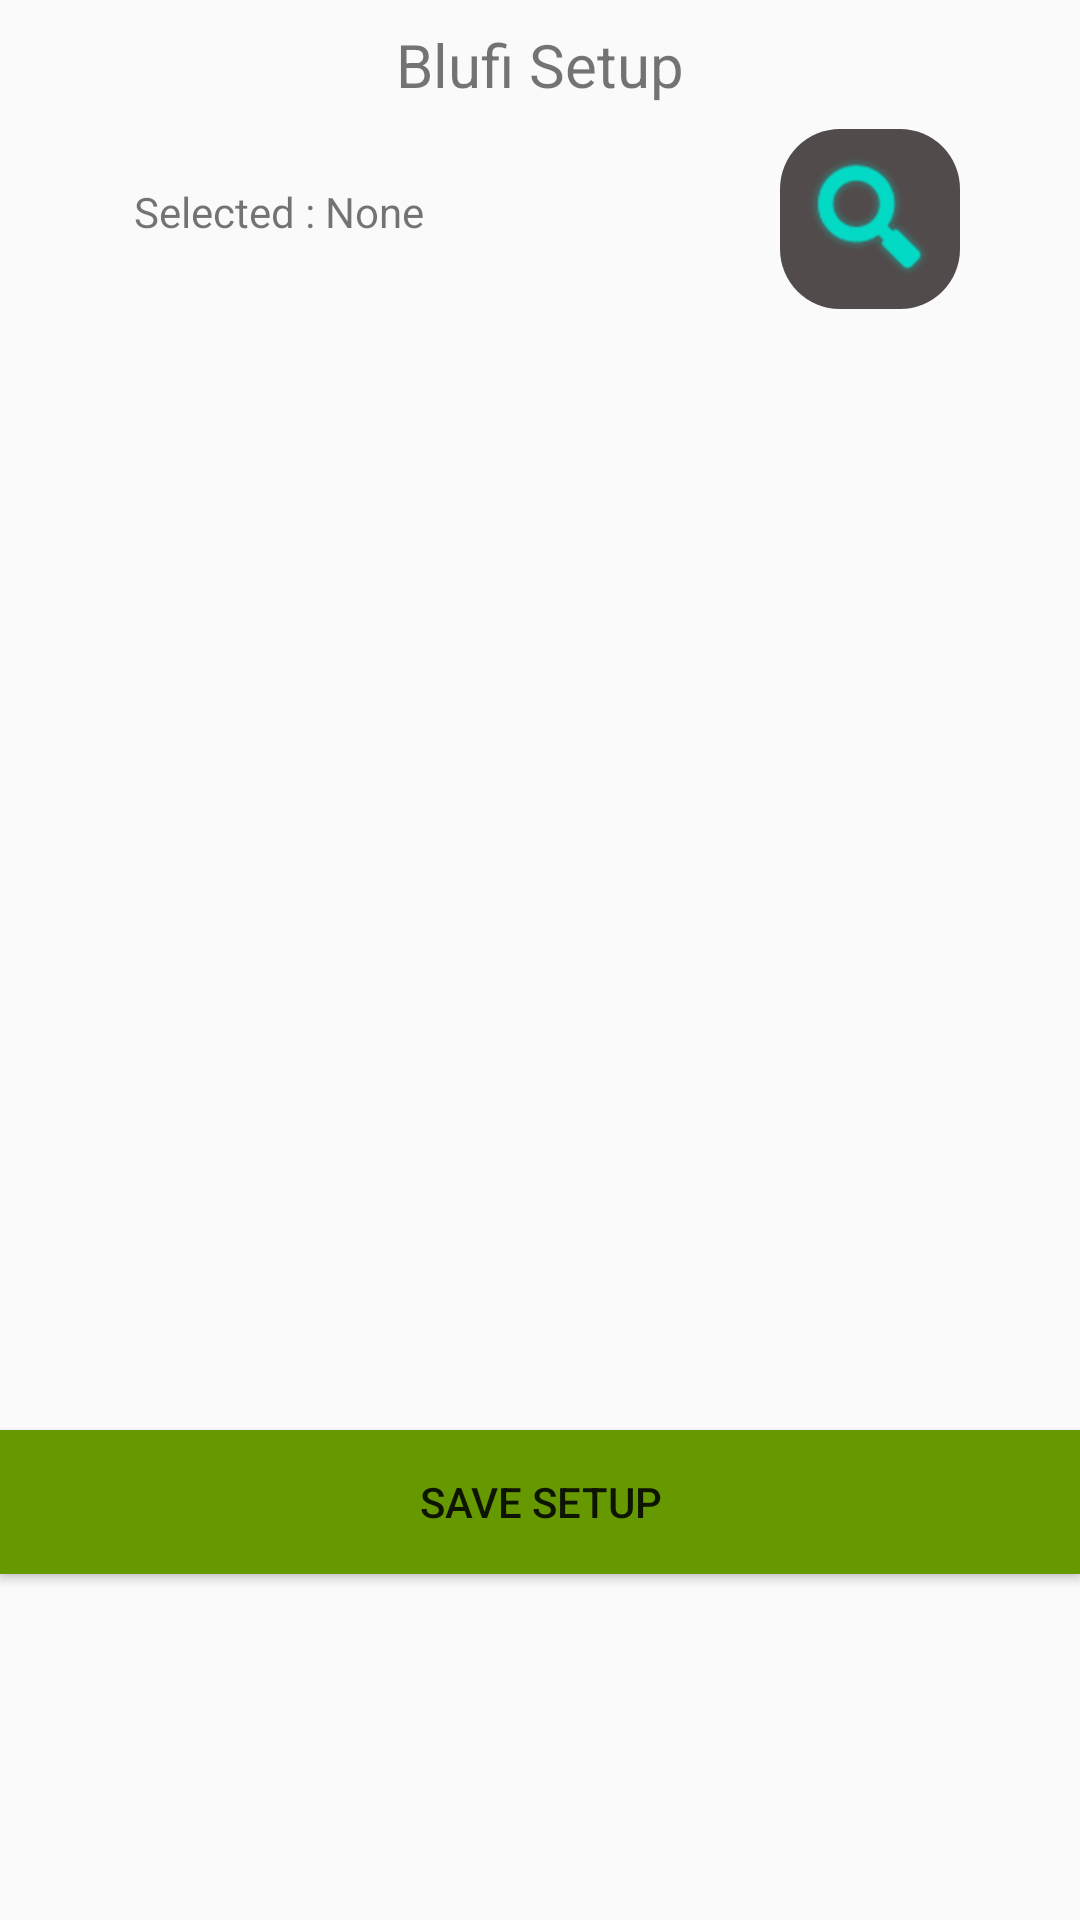

Android layout source for this screen:
<!-- AndroidManifest.xml: application theme AppTheme -->
<!-- res/layout/setup_booth_popup.xml -->
<?xml version="1.0" encoding="utf-8"?>
<android.support.constraint.ConstraintLayout xmlns:android="http://schemas.android.com/apk/res/android"
    xmlns:app="http://schemas.android.com/apk/res-auto"
    xmlns:tools="http://schemas.android.com/tools"
    android:layout_width="match_parent"
    android:layout_height="match_parent"
    tools:layout_editor_absoluteY="25dp">

    <TextView
        android:id="@+id/textView5"
        android:layout_width="wrap_content"
        android:layout_height="wrap_content"
        android:layout_marginTop="8dp"
        android:text="Blufi Setup"
        android:textSize="20sp"
        app:layout_constraintEnd_toEndOf="parent"
        app:layout_constraintStart_toStartOf="parent"
        app:layout_constraintTop_toTopOf="parent" />

    <ScrollView
        android:id="@+id/scrollView3"
        android:layout_width="344dp"
        android:layout_height="178dp"
        android:layout_marginEnd="8dp"
        android:layout_marginStart="8dp"
        android:layout_marginTop="16dp"
        app:layout_constraintEnd_toEndOf="parent"
        app:layout_constraintStart_toStartOf="parent"
        app:layout_constraintTop_toBottomOf="@+id/blufiProgressbar">

        <LinearLayout
            android:layout_width="match_parent"
            android:layout_height="wrap_content"
            android:orientation="vertical">

            <ListView
                android:id="@+id/beaconlist"
                android:layout_width="match_parent"
                android:layout_height="163dp" />
        </LinearLayout>
    </ScrollView>

    <TextView
        android:id="@+id/textView6"
        android:layout_width="179dp"
        android:layout_height="24dp"
        android:layout_marginBottom="8dp"
        android:layout_marginEnd="8dp"
        android:layout_marginStart="16dp"
        android:layout_marginTop="8dp"
        android:text="Selected : None"
        app:layout_constraintBottom_toBottomOf="@+id/imageButton"
        app:layout_constraintEnd_toStartOf="@+id/imageButton"
        app:layout_constraintStart_toStartOf="parent"
        app:layout_constraintTop_toTopOf="@+id/imageButton" />

    <Button
        android:id="@+id/button6"
        android:layout_width="0dp"
        android:layout_height="wrap_content"
        android:layout_marginTop="8dp"
        android:background="@android:color/holo_green_dark"
        android:onClick="saveSetup"
        android:text="Save Setup"
        app:layout_constraintBottom_toBottomOf="parent"
        app:layout_constraintEnd_toEndOf="parent"
        app:layout_constraintStart_toStartOf="parent"
        app:layout_constraintTop_toBottomOf="@+id/scrollView3" />

    <ImageButton
        android:id="@+id/imageButton"
        android:layout_width="60dp"
        android:layout_height="60dp"
        android:layout_marginEnd="40dp"
        android:layout_marginTop="8dp"
        android:background="@drawable/shadow"
        android:onClick="searchBeacon"
        android:tint="@color/colorAccent"
        app:layout_constraintEnd_toEndOf="parent"
        app:layout_constraintTop_toBottomOf="@+id/textView5"
        app:srcCompat="@android:drawable/ic_search_category_default" />

    <ProgressBar
        android:id="@+id/blufiProgressbar"
        style="?android:attr/progressBarStyle"
        android:layout_width="wrap_content"
        android:layout_height="wrap_content"
        android:layout_marginTop="8dp"
        android:visibility="invisible"
        app:layout_constraintEnd_toEndOf="parent"
        app:layout_constraintStart_toStartOf="parent"
        app:layout_constraintTop_toBottomOf="@+id/imageButton" />

</android.support.constraint.ConstraintLayout>
<!-- resources referenced by this layout -->
<resources>
  <!-- drawable shadow (drawable) -->
  <?xml version="1.0" encoding="utf-8"?>
  <shape android:shape="rectangle"
      xmlns:android="http://schemas.android.com/apk/res/android">
  
      <solid android:color="#514b4b"/>
      <corners android:radius="20dip"/>
  
  </shape>
  <style name="AppTheme" parent="Theme.AppCompat.Light.NoActionBar">
          
          <item name="colorPrimary">@color/colorPrimary</item>
          <item name="colorPrimaryDark">@color/colorPrimaryDark</item>
          <item name="colorAccent">@color/colorAccent</item>
      </style>
  <!-- not gathered from this repository: default colours our renderer supplied (Android Studio template values) -->
  <color name="colorPrimary">#FF6200EE</color>
  <color name="colorPrimaryDark">#FF3700B3</color>
  <color name="colorAccent">#FF03DAC5</color>
</resources>
